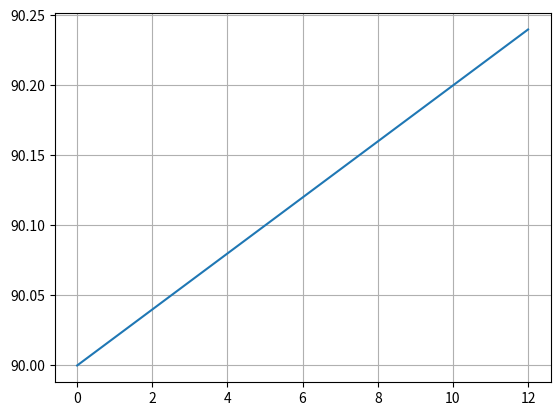

Source code (Python):
import numpy
import scipy

class Predictor:

    # battery_capacity in [Wh]
    # dt step in [s]
    def __init__(self, battery_capacity, dt):

        self.battery_capacity = battery_capacity
        self.dt  = dt

        # discrete battery model
        # x(n+1)  = x(n) + k*u(n)

        self.mat_a = numpy.zeros((1, 1))
        self.mat_b = numpy.zeros((1, 1))


        self.mat_a[0][0] = 1.0
        self.mat_b[0][0] = dt*(1.0/battery_capacity)*(1.0/3600.0)

        
        #model noise covariance
        q = (10**-6)*numpy.eye(self.mat_a.shape[0])
        
        #measurement noise covariance
        r = (10**-4)*numpy.eye(self.mat_a.shape[0])
        
        #compute Kalman gain
        self.kalman_gain = self._solve_kalman_gain(self.mat_a, numpy.eye(self.mat_a.shape[0]), q, r)

        print(self.kalman_gain)

        #initial prediction
        self.x_hat = numpy.zeros(self.mat_a.shape)

    # c_measured : meassured charge status in [%]
    # c_req : required charge status in [%]
    # returns time in seconds, until battery charge c_measured reach required charge c_req
    # if not reached in prediction horizon, returns -1
    def predict_time(self, p_in, c_measured, c_req, max_hours = 12):
        
        n_steps = int(max_hours*3600/self.dt)

        c_prediction = self.step(p_in, c_measured, n_steps)

        th = numpy.where(c_prediction > c_req)[0]

        if len(th) > 0:
            time_until_req = th[0]*self.dt
        else:
            time_until_req = - 1

        return time_until_req, c_prediction


    def step(self, p_in, c_measured, n_steps):

        u = p_in*numpy.ones((1, 1))
        x = c_measured*numpy.ones((1, 1))

        #kalman prediction and correction
        self.x_hat = self.mat_a@self.x_hat + self.mat_b@u + self.kalman_gain@(x - self.x_hat)

        # prediciton only, n-steps
        result = numpy.zeros(n_steps)

        #x_pred = self.x_hat.copy()
        x_pred = x.copy()
        for n in range(n_steps):
            x_pred = self.mat_a@x_pred + self.mat_b@u
            result[n] = x_pred[0][0]


        return result

    '''
    compute kalman gain matrix for observer : 
    x_hat(n+1) = Ax_hat(n) + Bu(n) + K(y(n) - Cx_hat(n))
    '''
    def _solve_kalman_gain(self, a, c, q, r):
        p = scipy.linalg.solve_discrete_are(a.T, c.T, q, r) 
        k = p@c.T@scipy.linalg.inv(c@p@c.T + r)

        return k



import matplotlib.pyplot as plt

if __name__ == "__main__":

    battery_capacity = 100 # Wh

    max_hours = 12

    dt = 0.7
    predictor = Predictor(battery_capacity, dt)

    time_until_req, c_prediction = predictor.predict_time(2.0, 90., 99.9, max_hours) 

    print("time until charged = ", time_until_req/3600.0)

    t_result = numpy.arange(c_prediction.shape[0])*dt/3600

    plt.clf()
    plt.plot(t_result, c_prediction)
    plt.grid()
    plt.show()